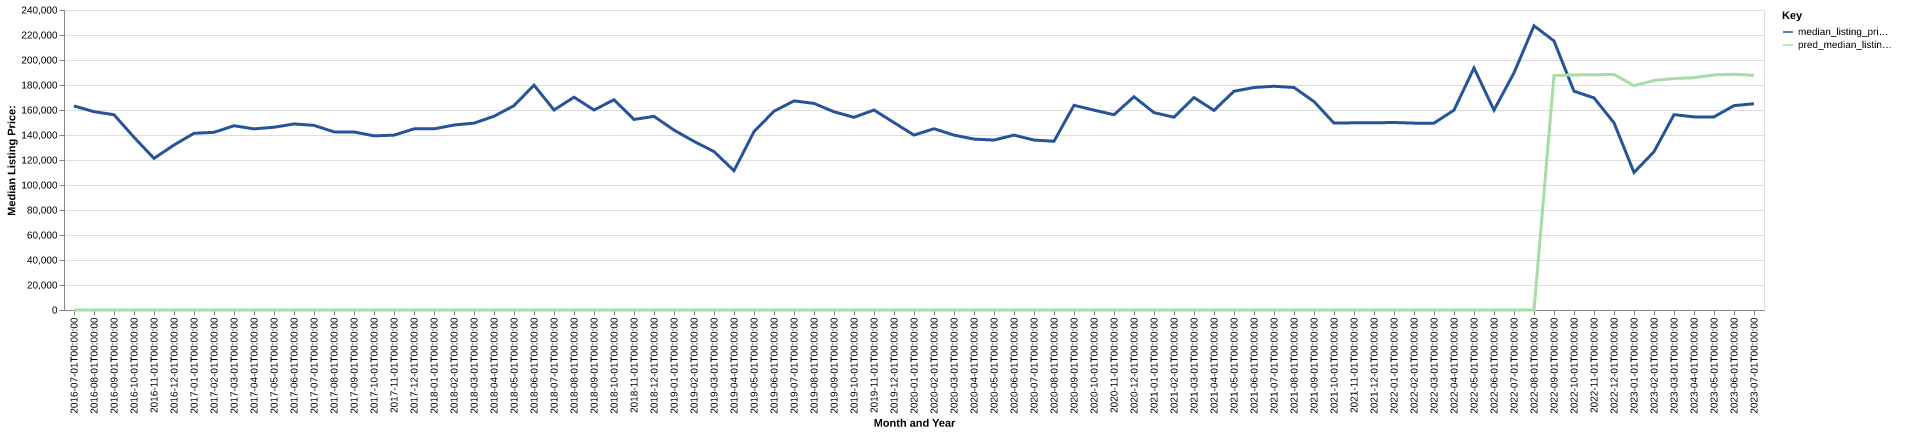

Values plotted in this chart, from the file beside it:
date, time_idx, median_listing_price, thirty_year_interest_rate_five, month, county_name, active_listing_count, median_days_on_market, pred_median_listing_price, month_year
2016-07-01, 0, 163250, 3.72, 7, marengo, al, 29.0, 57.0, 0, Jul-2016
2016-08-01, 1, 158650, 3.73, 8, marengo, al, 23.0, 37.0, 0, Aug-2016
2016-09-01, 2, 156200, 3.66, 9, marengo, al, 24.0, 58.0, 0, Sep-2016
2016-10-01, 3, 138200, 3.64, 10, marengo, al, 32.0, 31.0, 0, Oct-2016
2016-11-01, 4, 121300, 3.66, 11, marengo, al, 32.0, 40.0, 0, Nov-2016
2016-12-01, 5, 132000, 3.48, 12, marengo, al, 28.0, 71.0, 0, Dec-2016
2017-01-01, 6, 141350, 3.45, 1, marengo, al, 29.0, 70.0, 0, Jan-2017
2017-02-01, 7, 142150, 3.5, 2, marengo, al, 33.0, 60.0, 0, Feb-2017
2017-03-01, 8, 147400, 3.52, 3, marengo, al, 40.0, 29.0, 0, Mar-2017
2017-04-01, 9, 144900, 4.03, 4, marengo, al, 42.0, 57.0, 0, Apr-2017
2017-05-01, 10, 146225, 4.32, 5, marengo, al, 48.0, 83.0, 0, May-2017
2017-06-01, 11, 148825, 4.2, 6, marengo, al, 52.0, 75.0, 0, Jun-2017
2017-07-01, 12, 147700, 4.19, 7, marengo, al, 54.0, 61.0, 0, Jul-2017
2017-08-01, 13, 142500, 4.3, 8, marengo, al, 58.0, 71.0, 0, Aug-2017
2017-09-01, 14, 142450, 4.1, 9, marengo, al, 61.0, 90.0, 0, Sep-2017
2017-10-01, 15, 139300, 4.05, 10, marengo, al, 64.0, 87.0, 0, Oct-2017
2017-11-01, 16, 139900, 3.94, 11, marengo, al, 68.0, 89.0, 0, Nov-2017
2017-12-01, 17, 144900, 4.03, 12, marengo, al, 59.0, 111.0, 0, Dec-2017
2018-01-01, 18, 144925, 3.93, 1, marengo, al, 52.0, 115.0, 0, Jan-2018
2018-02-01, 19, 147975, 3.83, 2, marengo, al, 52.0, 108.0, 0, Feb-2018
2018-03-01, 20, 149500, 3.94, 3, marengo, al, 58.0, 70.0, 0, Mar-2018
2018-04-01, 21, 154975, 3.95, 4, marengo, al, 60.0, 73.0, 0, Apr-2018
2018-05-01, 22, 163475, 3.99, 5, marengo, al, 60.0, 78.0, 0, May-2018
2018-06-01, 23, 179900, 4.15, 6, marengo, al, 64.0, 66.0, 0, Jun-2018
2018-07-01, 24, 160000, 4.4, 7, marengo, al, 67.0, 74.0, 0, Jul-2018
2018-08-01, 25, 170250, 4.46, 8, marengo, al, 65.0, 92.0, 0, Aug-2018
2018-09-01, 26, 160000, 4.58, 9, marengo, al, 73.0, 97.0, 0, Sep-2018
2018-10-01, 27, 168200, 4.66, 10, marengo, al, 72.0, 108.0, 0, Oct-2018
2018-11-01, 28, 152450, 4.62, 11, marengo, al, 71.0, 92.0, 0, Nov-2018
2018-12-01, 29, 154900, 4.54, 12, marengo, al, 70.0, 111.0, 0, Dec-2018
2019-01-01, 30, 143925, 4.6, 1, marengo, al, 60.0, 118.0, 0, Jan-2019
2019-02-01, 31, 134900, 4.72, 2, marengo, al, 59.0, 101.0, 0, Feb-2019
2019-03-01, 32, 126764, 4.9, 3, marengo, al, 44.0, 114.0, 0, Mar-2019
2019-04-01, 33, 111439, 4.94, 4, marengo, al, 31.0, 127.0, 0, Apr-2019
2019-05-01, 34, 142700, 4.75, 5, marengo, al, 58.0, 113.0, 0, May-2019
2019-06-01, 35, 159000, 4.51, 6, marengo, al, 54.0, 130.0, 0, Jun-2019
2019-07-01, 36, 167300, 4.41, 7, marengo, al, 59.0, 101.0, 0, Jul-2019
2019-08-01, 37, 165255, 4.41, 8, marengo, al, 60.0, 105.0, 0, Aug-2019
2019-09-01, 38, 158586, 4.2, 9, marengo, al, 58.0, 105.0, 0, Sep-2019
2019-10-01, 39, 154141, 4.14, 10, marengo, al, 57.0, 106.0, 0, Oct-2019
2019-11-01, 40, 160000, 3.84, 11, marengo, al, 49.0, 101.0, 0, Nov-2019
2019-12-01, 41, 149900, 3.81, 12, marengo, al, 49.0, 99.0, 0, Dec-2019
2020-01-01, 42, 139950, 3.75, 1, marengo, al, 42.0, 108.0, 0, Jan-2020
2020-02-01, 43, 145000, 3.73, 2, marengo, al, 47.0, 70.0, 0, Feb-2020
2020-03-01, 44, 139900, 3.78, 3, marengo, al, 42.0, 57.0, 0, Mar-2020
2020-04-01, 45, 136725, 3.75, 4, marengo, al, 40.0, 73.0, 0, Apr-2020
2020-05-01, 46, 135950, 3.74, 5, marengo, al, 38.0, 103.0, 0, May-2020
2020-06-01, 47, 139925, 3.72, 6, marengo, al, 38.0, 90.0, 0, Jun-2020
2020-07-01, 48, 135950, 3.49, 7, marengo, al, 41.0, 75.0, 0, Jul-2020
2020-08-01, 49, 135000, 3.65, 8, marengo, al, 39.0, 66.0, 0, Aug-2020
2020-09-01, 50, 163750, 3.33, 9, marengo, al, 33.0, 76.0, 0, Sep-2020
2020-10-01, 51, 159900, 3.28, 10, marengo, al, 39.0, 83.0, 0, Oct-2020
2020-11-01, 52, 156225, 3.21, 11, marengo, al, 39.0, 79.0, 0, Nov-2020
2020-12-01, 53, 170600, 3.07, 12, marengo, al, 38.0, 92.0, 0, Dec-2020
2021-01-01, 54, 157900, 2.99, 1, marengo, al, 34.0, 116.0, 0, Jan-2021
2021-02-01, 55, 154225, 2.93, 2, marengo, al, 33.0, 96.0, 0, Feb-2021
2021-03-01, 56, 169975, 2.88, 3, marengo, al, 36.0, 65.0, 0, Mar-2021
2021-04-01, 57, 159675, 2.84, 4, marengo, al, 36.0, 61.0, 0, Apr-2021
2021-05-01, 58, 175000, 2.71, 5, marengo, al, 34.0, 52.0, 0, May-2021
2021-06-01, 59, 178000, 2.79, 6, marengo, al, 28.0, 83.0, 0, Jun-2021
... 25 more rows
